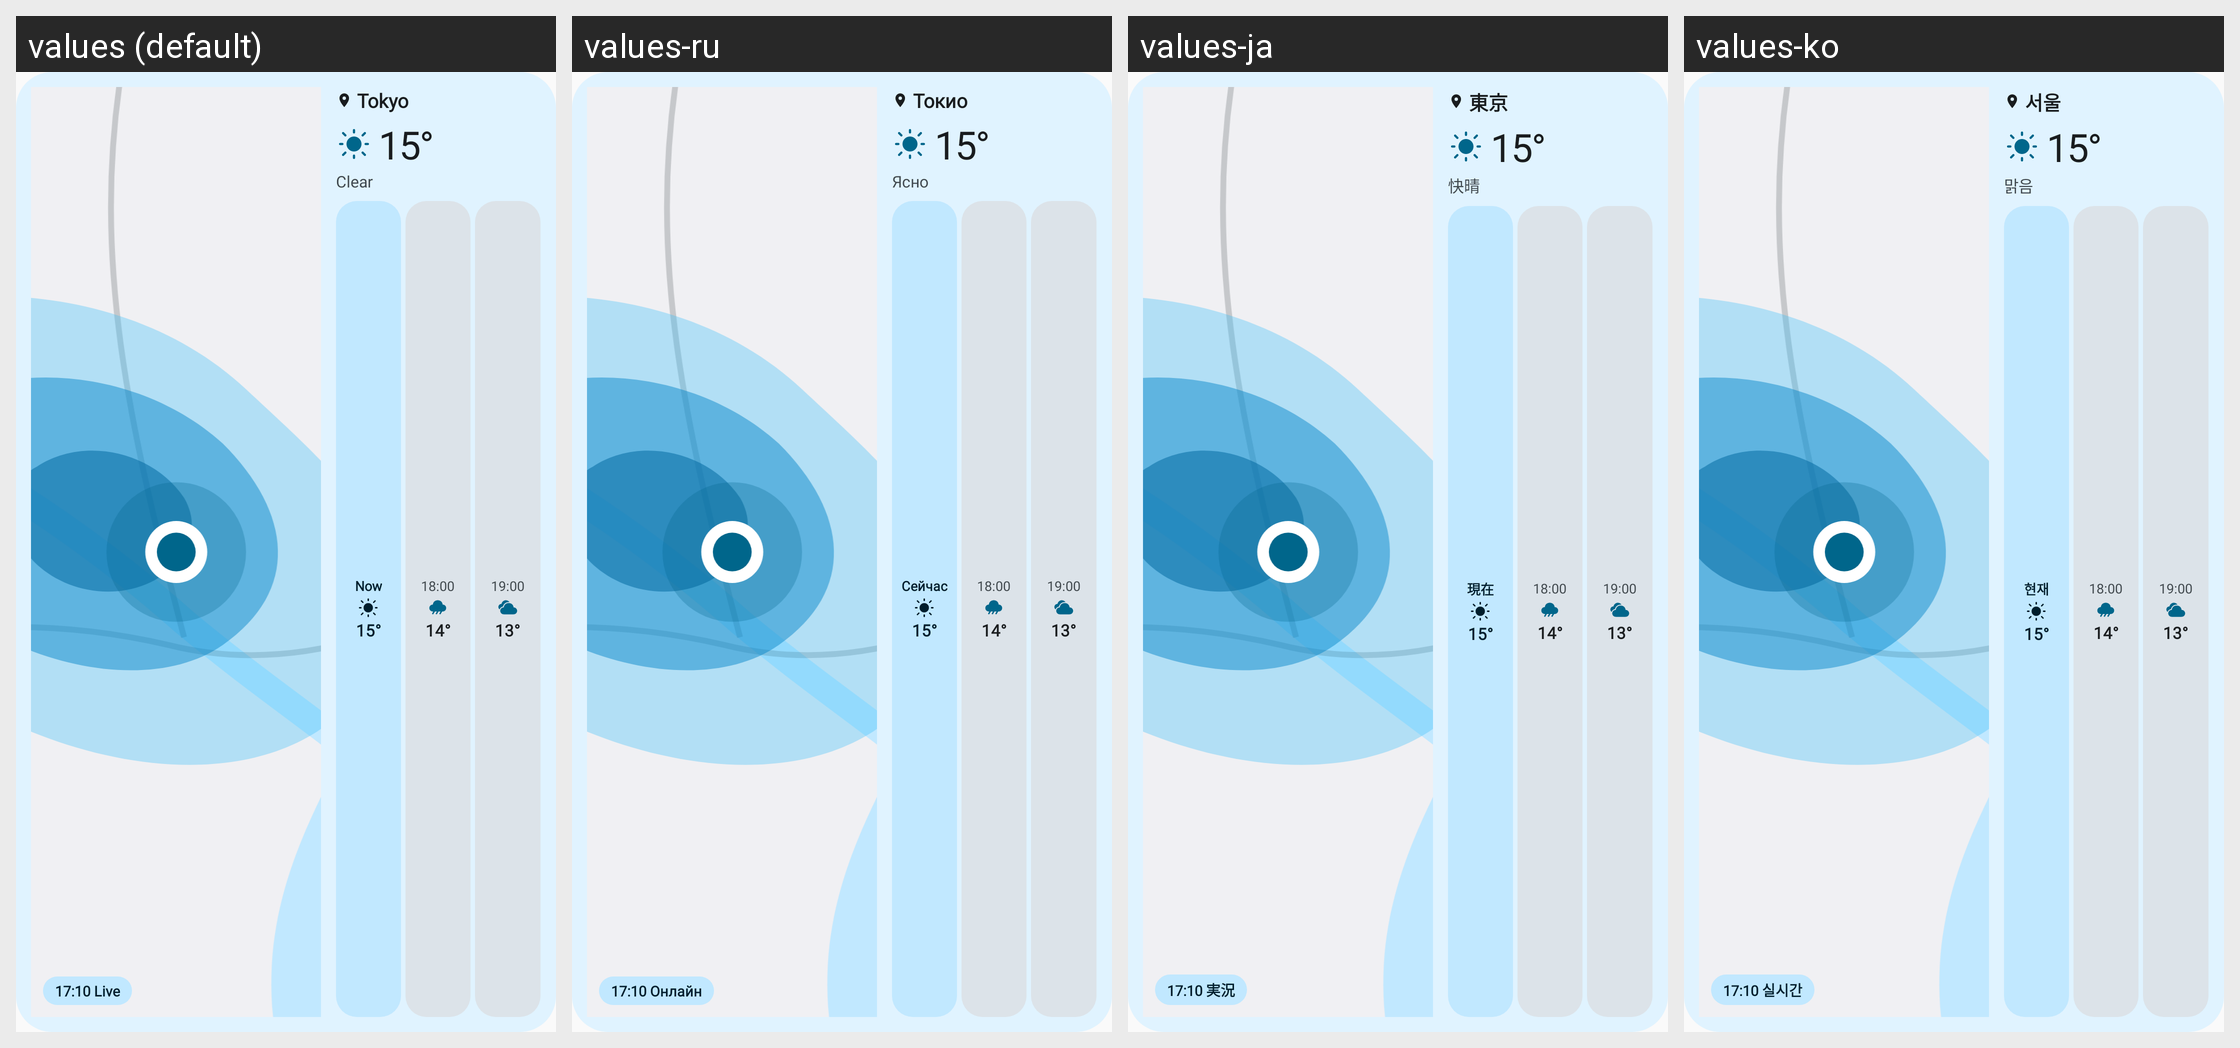

Strings drawn on this Android screen and how each of the app's shown locales translates them:
Android screen res/layout/widget_preview_radar.xml rendered under 4 locales, left to right: values (default), values-ru, values-ja, values-ko. Device: Nexus 5 (rendered at 1080×1920; each locale shown at half size, 540×960, under a caption strip naming it); theme Theme.ExpressiveWeather.
Other locales in the repository, not shown: values-es, values-fr, values-pt, values-zh, values-zh-rCN, values-zh-rTW.
Strings drawn on this screen, with the default value and each locale's value (text and hints the layout hard-codes, and strings that could not be matched under every locale, appear in the picture but are not listed):

widget_preview_radar_live
  values: 17:10 Live
  values-ru: 17:10 Онлайн
  values-ja: 17:10 実況
  values-ko: 17:10 실시간

widget_preview_city
  values: Tokyo
  values-ru: Токио
  values-ja: 東京
  values-ko: 서울

widget_preview_sunny
  values: Clear
  values-ru: Ясно
  values-ja: 快晴
  values-ko: 맑음

widget_preview_now
  values: Now
  values-ru: Сейчас
  values-ja: 現在
  values-ko: 현재
